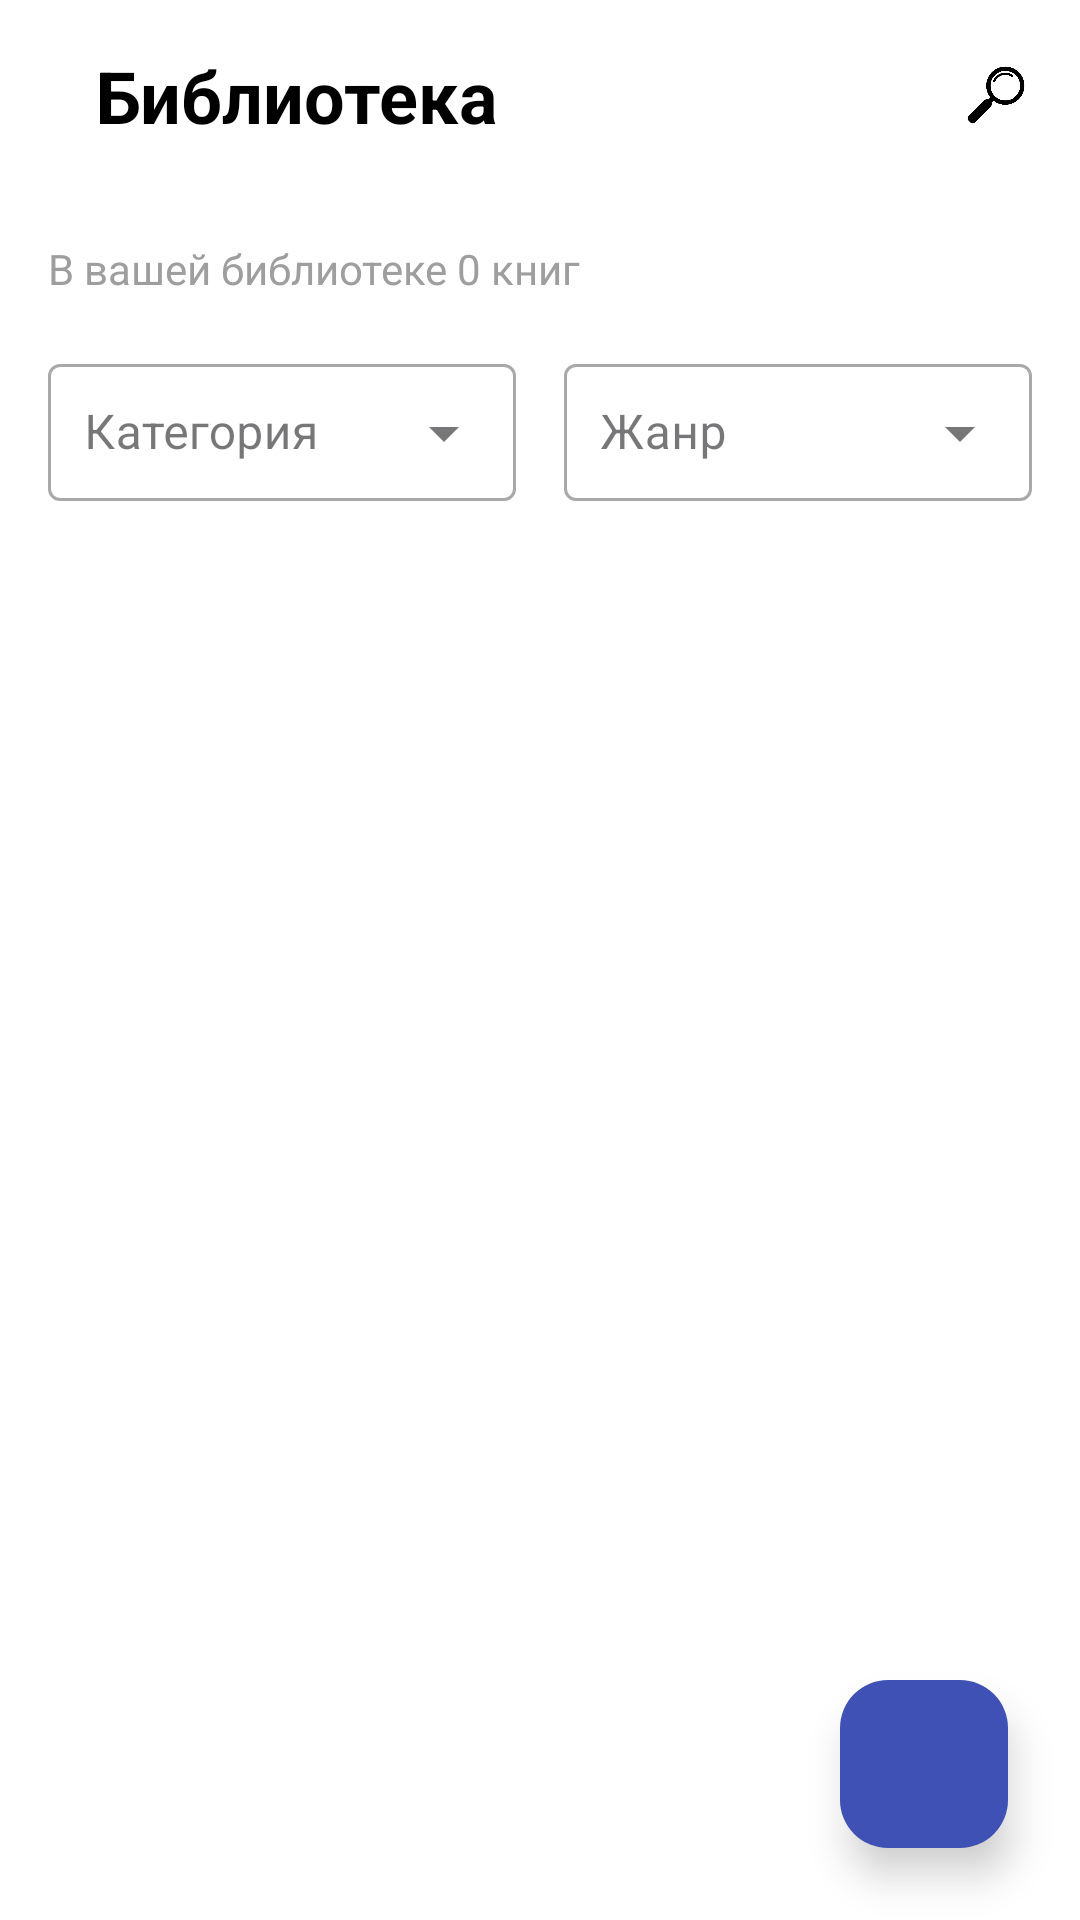

Android layout source for this screen:
<!-- AndroidManifest.xml: application theme Theme.Libro -->
<!-- res/layout/fragment_library.xml -->
<?xml version="1.0" encoding="utf-8"?>
<androidx.coordinatorlayout.widget.CoordinatorLayout xmlns:android="http://schemas.android.com/apk/res/android"
    xmlns:app="http://schemas.android.com/apk/res-auto"
    android:layout_width="match_parent"
    android:layout_height="match_parent"
    android:background="@color/white">

    <com.google.android.material.appbar.AppBarLayout
        android:layout_width="match_parent"
        android:layout_height="wrap_content"
        android:theme="@style/ThemeOverlay.AppCompat.Dark.ActionBar"
        android:background="@color/white"
        app:elevation="0dp">

        <androidx.appcompat.widget.Toolbar
            android:id="@+id/toolbar"
            android:layout_width="match_parent"
            android:layout_height="?attr/actionBarSize"
            android:background="@color/white"
            app:titleTextColor="@color/black">

            <RelativeLayout
                android:layout_width="match_parent"
                android:layout_height="wrap_content"
                android:paddingStart="16dp"
                android:paddingEnd="16dp">

                <TextView
                    android:id="@+id/titleTextView"
                    android:layout_width="wrap_content"
                    android:layout_height="wrap_content"
                    android:text="Библиотека"
                    android:textSize="24sp"
                    android:textStyle="bold"
                    android:textColor="@color/black" />

                <ImageView
                    android:id="@+id/searchButton"
                    android:layout_width="24dp"
                    android:layout_height="24dp"
                    android:layout_alignParentEnd="true"
                    android:layout_centerVertical="true"
                    android:src="@drawable/search"
                    android:contentDescription="Поиск книг" />

            </RelativeLayout>

        </androidx.appcompat.widget.Toolbar>

    </com.google.android.material.appbar.AppBarLayout>

    <androidx.core.widget.NestedScrollView
        android:layout_width="match_parent"
        android:layout_height="match_parent"
        app:layout_behavior="@string/appbar_scrolling_view_behavior">

        <LinearLayout
            android:layout_width="match_parent"
            android:layout_height="wrap_content"
            android:orientation="vertical"
            android:padding="16dp">

            <TextView
                android:id="@+id/bookCountTextView"
                android:layout_width="match_parent"
                android:layout_height="wrap_content"
                android:text="В вашей библиотеке 0 книг"
                android:textSize="14sp"
                android:textColor="@color/gray"
                android:layout_marginBottom="16dp" />

            <LinearLayout
                android:layout_width="match_parent"
                android:layout_height="wrap_content"
                android:orientation="horizontal"
                android:layout_marginBottom="16dp"
                android:weightSum="2">

                
                <com.google.android.material.textfield.TextInputLayout
                    android:id="@+id/categoryFilterLayout"
                    style="@style/Widget.MaterialComponents.TextInputLayout.OutlinedBox.ExposedDropdownMenu"
                    android:layout_width="0dp"
                    android:layout_height="wrap_content"
                    android:layout_weight="1"
                    android:layout_marginEnd="8dp"
                    android:hint="Категория">

                    <AutoCompleteTextView
                        android:id="@+id/categoryFilter"
                        android:layout_width="match_parent"
                        android:layout_height="wrap_content"
                        android:inputType="none"
                        android:padding="12dp"
                        android:singleLine="true"
                        android:ellipsize="end"
                        android:maxLines="1" />

                </com.google.android.material.textfield.TextInputLayout>

                
                <com.google.android.material.textfield.TextInputLayout
                    android:id="@+id/genreFilterLayout"
                    style="@style/Widget.MaterialComponents.TextInputLayout.OutlinedBox.ExposedDropdownMenu"
                    android:layout_width="0dp"
                    android:layout_height="wrap_content"
                    android:layout_weight="1"
                    android:layout_marginStart="8dp"
                    android:hint="Жанр">

                    <AutoCompleteTextView
                        android:id="@+id/genreFilter"
                        android:layout_width="match_parent"
                        android:layout_height="wrap_content"
                        android:inputType="none"
                        android:padding="12dp"
                        android:singleLine="true"
                        android:ellipsize="end"
                        android:maxLines="1" />

                </com.google.android.material.textfield.TextInputLayout>

            </LinearLayout>

            <androidx.recyclerview.widget.RecyclerView
                android:id="@+id/booksRecyclerView"
                android:layout_width="match_parent"
                android:layout_height="wrap_content"
                android:layout_marginBottom="80dp" />

        </LinearLayout>

    </androidx.core.widget.NestedScrollView>

    <com.google.android.material.floatingactionbutton.FloatingActionButton
        android:id="@+id/addBookFab"
        android:layout_width="wrap_content"
        android:layout_height="wrap_content"
        android:layout_gravity="bottom|end"
        android:layout_margin="24dp"
        android:src="@drawable/add"
        android:contentDescription="Добавить книгу"
        app:backgroundTint="@color/elements"
        app:tint="@color/white"
        app:elevation="8dp" />

</androidx.coordinatorlayout.widget.CoordinatorLayout>
<!-- resources referenced by this layout -->
<resources>
  <color name="black">#FF000000</color>
  <color name="elements">#FF3F51B5</color>
  <color name="gray">#FF9E9E9E</color>
  <color name="white">#FFFFFFFF</color>
  <!-- drawable search: jpg bitmap (drawable, 12023 bytes) -->
  <style name="Theme.Libro" parent="Theme.Material3.DayNight.NoActionBar">
          <item name="colorOnPrimary">@color/white</item>
          <item name="colorOnSecondary">@color/black</item>
          <item name="android:statusBarColor">@color/white</item>
  
          <item name="bottomNavigationStyle">@style/Widget.Libro.BottomNavigationView</item>
      </style>
  <style name="Widget.Libro.BottomNavigationView" parent="Widget.Material3.BottomNavigationView">
          <item name="itemBackground">@android:color/transparent</item>
          <item name="itemIconTint">@color/bottom_nav_colors</item>
          <item name="itemTextColor">@color/bottom_nav_colors</item>
          <item name="android:background">@color/bottom_nav_background</item>
          <item name="labelVisibilityMode">labeled</item>
      </style>
  <color name="bottom_nav_background">#FFFFFFFF</color>
</resources>
